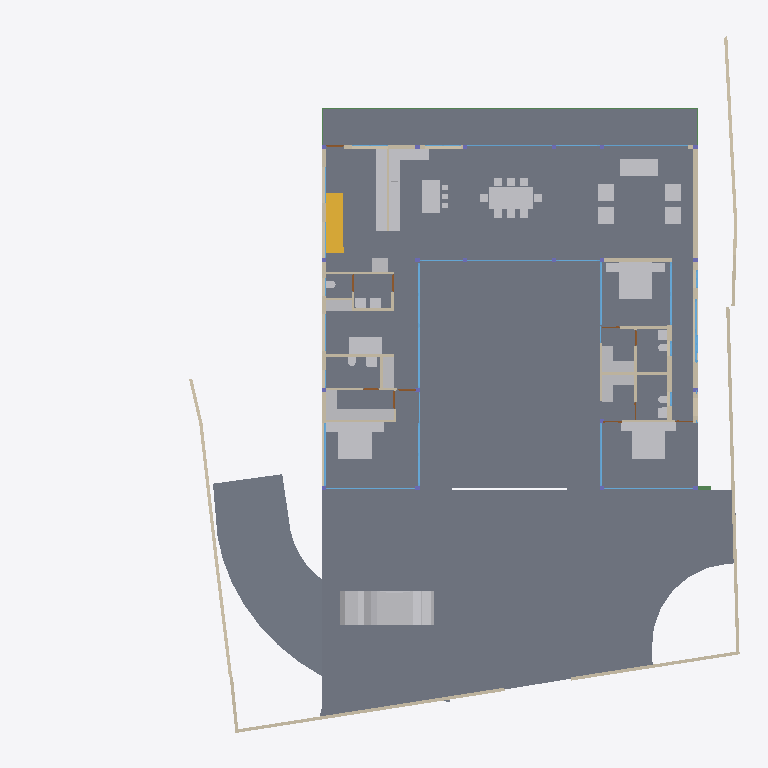
Plan cut of the same IFC building model at storey 'GROUND FLOOR' (level 0.45 m, cut at 1.85 m), seen from above with north up, elements coloured by IFC class: 45 other elements (light grey), 37 walls (beige), 28 windows (light blue), 12 slabs (grey), 7 doors (brown), 4 beams (green), 1 stair flight (yellow). Cut surfaces are drawn darker.
Extent 39.1 m × 38.4 m × 7.7 m (x, y, z). Storeys (5): CELLAR at -2.55 m; GROUND  at 0.00 m; GROUND FLOOR at 0.45 m; GF Lintel at 3.15 m; FIRST FLOOR at 3.65 m. Elements (280): 56 IfcWall, 52 IfcBeam, 39 IfcWindow, 26 IfcSlab, 23 IfcColumn, 22 IfcFurniture, 15 IfcDoor, 15 IfcSanitaryTerminal, 14 IfcFurnishingElement, 6 IfcCovering, 3 IfcElectricAppliance, 3 IfcStairFlight.

HEADER;
FILE_DESCRIPTION(('ViewDefinition [CoordinationView]'),'2;1');
FILE_NAME('Manilal.ifc','2025-02-08T16:40:30+05:30',(),(),'IfcOpenShell 0.8.0','Bonsai 0.8.0','');
FILE_SCHEMA(('IFC4X3'));
ENDSEC;
DATA;
#1480=IFCPROJECT('2TuuvCHJz54PsFPcraEbH$',$,'My Project',$,$,$,$,(#3,#128),#1481);
#3305=IFCSITE('0lpfVeOW52QfroqLYyHNY2',$,'My Site',$,$,#26,$,$,$,$,$,$,$,$);
#22021=IFCSITE('3bEIgyqTrDuwi1cEDDCOva',$,'Site',$,$,#223414,#22354,$,$,$,$,$,$,$);
#3313=IFCBUILDING('0MzaWOaS178x5FMqOflU3C',$,'My Building',$,$,#25,$,$,$,$,$,$);
#2081=IFCBUILDINGSTOREY('09kFoqoxrCvB1_fcEsMZsQ',$,'GROUND FLOOR',$,$,#217,$,$,$,$);
#2986=IFCBUILDINGSTOREY('0zoFHJ9PnFW80M$mIVDQW3',$,'CELLAR',$,$,#14477,$,$,$,$);
#17145=IFCBUILDINGSTOREY('0MckaoTknA3edZMUNhTyAK',$,'FIRST FLOOR',$,$,#17254,$,$,$,$);
#20035=IFCBUILDINGSTOREY('3LpnsPikv4mRTBpfC3WQtx',$,'GROUND ',$,$,#20051,$,$,$,$);
#23582=IFCBUILDINGSTOREY('0DtUgpQ1b6nBmkLmvc_ehu',$,'GF Lintel',$,$,#23767,$,$,$,$);
#2047=IFCSLAB('0o4IYvr$r5a9xXip1qf77x',$,'Slab',$,$,#57250,#2052,$,$);
#20004=IFCSLAB('2GmqP$Wiz2HBtZ3_3kNDpG',$,'Slab',$,$,#20401,#20015,$,$);
#19980=IFCSLAB('0gBflP6QrCERrajZS4Jcb5',$,'Slab',$,$,#244961,#19995,$,$);
#29284=IFCSLAB('3iSMNRhjn6RxAf9MsQotHf',$,'Slab',$,$,#235074,#29295,$,$);
#58147=IFCVEHICLE('2iiwfLdIv6T90_RV$NVTaP',$,'Vehicle',$,$,#58943,#58160,$,$);
#7058=IFCFURNITURE('29pE85kkP97uASnGdXI9bH',$,'Furniture',$,$,#95312,#7090,$,$);
#12030=IFCFURNITURE('3B8s7E7fjDlO_NqnYQjYof',$,'Furniture',$,$,#33408,#12043,$,$);
#11846=IFCFURNITURE('39rrc9a3PCpOjz$eiTdf$W',$,'Furniture',$,$,#243876,#11878,$,$);
#11957=IFCFURNITURE('2J33rbez11iRfVrYceM8DY',$,'Furniture',$,$,#305743,#11970,$,$);
#51049=IFCSTAIRFLIGHT('0QDG9AXQX0PgjOZTZBSSJQ',$,'StairFlight',$,$,#274631,#51062,$,11,10,0.180000001733953,0.150000005960464,.STRAIGHT.);
#28561=IFCFURNISHINGELEMENT('2h8RQgk$j4rAz9D7Dsxu8o',$,'FurnishingElement',$,$,#82064,#28574,$);
#25887=IFCWALL('3DOK2PUDn3QwM2HLeZR6QD',$,'Wall',$,$,#229890,#25894,$,$);
#28507=IFCFURNISHINGELEMENT('2qQryOTgj219SMJ7P_uMmY',$,'FurnishingElement',$,$,#78241,#28539,$);
#7098=IFCFURNITURE('3MXk8gWif1ohE$RfY6DOqq',$,'Furniture',$,$,#95307,#7130,$,$);
#244456=IFCFURNISHINGELEMENT('1V34mhiDv5wggbUM6jRsQC',$,'FurnishingElement',$,$,#244865,#244484,$);
#26216=IFCWALL('0OsEPs_bHDiuVXt9yc07Ua',$,'Wall',$,$,#229691,#26227,$,$);
#26337=IFCWALL('0dMaumaK11Re$pxoZyVSQ9',$,'Wall',$,$,#27501,#26348,$,$);
#229971=IFCWALL('2oOsi6buvCeB4sZT1ijFA2',$,'Wall',$,$,#230065,#229982,$,$);
#230171=IFCWALL('1HPS5ge59FQA3Ucv4$dmpm',$,'Wall',$,$,#230227,#230182,$,$);
#35319=IFCWALL('2ecVpX7frBE9HnXe73i5Ta',$,'Wall',$,$,#243891,#35339,$,$);
#19509=IFCFURNISHINGELEMENT('1wEKKIVzjDLeDjVjJGXiki',$,'FurnishingElement',$,$,#77663,#19541,$);
#44057=IFCWALL('1nWrLatmX5UucIWFwHwqn7',$,'Wall',$,$,#243466,#44077,$,$);
#172760=IFCWALL('2sYuhccprBsBolIfSKHX1A',$,'Wall',$,$,#243901,#172780,$,$);
#37612=IFCWALL('2oouJeu9XF0PkUjeEvxQOm',$,'Wall',$,$,#265996,#37632,$,$);
#27060=IFCWALL('10l$0x7lzBbBMMGF1qxI0s',$,'Wall',$,$,#27511,#27071,$,$);
#26619=IFCWALL('0FMxrmeoPF7x0oR7G9$aVh',$,'Wall',$,$,#27506,#26630,$,$);
#29907=IFCBEAM('2zUjaUIRX8PO_$$4dpm23v',$,'Beam',$,$,#265083,#29919,$,$);
#36042=IFCWALL('2FDZc$1Z57bgSDQnhsHhc1',$,'Wall',$,$,#266001,#36062,$,$);
#244216=IFCFURNISHINGELEMENT('00Az5HSvTD0P5GcMegosgj',$,'FurnishingElement',$,$,#244455,#244244,$);
#267470=IFCFURNISHINGELEMENT('1ufA2ANE52JhTB4cHcvKQc',$,'FurnishingElement',$,$,#267555,#267498,$);
#244541=IFCFURNISHINGELEMENT('2JwwUQmCv2Ae2QjMfamPsc',$,'FurnishingElement',$,$,#265956,#244569,$);
#266876=IFCFURNISHINGELEMENT('1EaqRQINj92O5_luxyduwz',$,'FurnishingElement',$,$,#267169,#266904,$);
#51086=IFCFURNISHINGELEMENT('3uoL8FwKT6Z8Ik__ag8r_T',$,'FurnishingElement',$,$,#77678,#51163,$);
#97245=IFCFURNITURE('12HNCs16rDfwTzmyXQzSEm',$,'Furniture',$,$,#97445,#97258,$,$);
#267570=IFCFURNISHINGELEMENT('0xsfNp7ez56h_anoL1l3n4',$,'FurnishingElement',$,$,#267655,#267598,$);
#7138=IFCFURNITURE('07u5w712j3mw4b0aBksq9x',$,'Furniture',$,$,#95297,#7170,$,$);
#7183=IFCFURNITURE('0I7Hp4EB58Eh801L1SZ2MY',$,'Furniture',$,$,#95287,#7196,$,$);
#7204=IFCFURNITURE('0w5hTHOp59R8PIefbPbOxu',$,'Furniture',$,$,#95302,#7217,$,$);
#7230=IFCFURNITURE('257RdHH05EBOcTJGwoEUlD',$,'Furniture',$,$,#95292,#7243,$,$);
#97271=IFCFURNITURE('264iryIv5DPeHKPV4n8Efc',$,'Furniture',$,$,#97450,#97284,$,$);
#7853=IFCWALL('27UD4TXAD7ihl0Wy7NK4TU',$,'Wall',$,$,#243076,#7873,$,$);
#1342=IFCWALL('1zYAwAgZ94A9q2Xf$lP7Cn',$,'Wall',$,$,#266006,#1343,$,$);
#130539=IFCWALL('1N0zesiAv8s9$ZcdzUGklQ',$,'Wall',$,$,#244896,#130559,$,$);
#46178=IFCELECTRICAPPLIANCE('1eEaYeX5DEbxuBNwn_MOC2',$,'ElectricAppliance','655L LG Double Door',$,#188233,#46210,$,$);
#1256=IFCWALL('3lCTnZM_XFn9QCb3frIzB4',$,'Wall',$,$,#267272,#1262,$,$);
#2037=IFCWALL('2UVtoYL$14dgND2FpfCTNX',$,'Wall',$,$,#244379,#2042,$,$);
#243937=IFCFURNISHINGELEMENT('22ostW9dn5YRaUv0oF7Eif',$,'FurnishingElement',$,$,#267876,#243970,$);
#26770=IFCWALL('27WVA19Qv4efvQm6cWiqsn',$,'Wall',$,$,#229922,#26781,$,$);
#244291=IFCFURNISHINGELEMENT('3RGK3icanFBO8WtAWMU6bI',$,'FurnishingElement',$,$,#244996,#244319,$);
#46025=IFCWALL('3_n5vNidv469mEa41_hn3r',$,'Wall',$,$,#77926,#46045,$,$);
#26134=IFCWALL('3i_YpJFe9529T2L9L4$CKB',$,'Wall',$,$,#27496,#26145,$,$);
#1526=IFCWALL('1CCeDmF7D6CgViS7R2QfSU',$,'Wall',$,$,#305660,#1527,$,$);
#27098=IFCWALL('2qQNxnpy98iB6JMyhLi2FK',$,'Wall',$,$,#27516,#27109,$,$);
#46383=IFCELECTRICAPPLIANCE('2_D_HDgNP7hhO3sllSgE08',$,'ElectricAppliance.001',$,$,#77601,#46415,$,$);
#7785=IFCWALL('3alb8PmNnBWRaq9wE7XFnt',$,'Wall',$,$,#244425,#7805,$,$);
#1178=IFCWALL('3AfEJ0oVbCRebTpYg3hat2',$,'Wall',$,$,#264970,#1184,$,$);
#52721=IFCWALL('3HoUgi9751ffyJn8Tt97uA',$,'Wall',$,$,#266381,#52741,$,$);
#1112=IFCWALL('0ZJZVj_BPB0RhymVqZDjrB',$,'Wall',$,$,#188248,#1118,$,$);
#233357=IFCSLAB('06iRZLKKfCP8faLo55KHRz',$,'Slab',$,$,#235099,#233382,$,$);
#233390=IFCSLAB('2f2jkuEQ95deHHcp0LeZsL',$,'Slab',$,$,#235104,#233415,$,$);
#233456=IFCSLAB('3aaRRI8RTD_hmdhlW5RoWg',$,'Slab',$,$,#235114,#233481,$,$);
#233423=IFCSLAB('2iz_Ym1n1ESAR1rowyjd_I',$,'Slab',$,$,#235109,#233448,$,$);
#25622=IFCWINDOW('03HgKoXUP97huBY23s7FSC',$,'Window',$,$,#243921,#102990,$,2.79999995231628,3.45000004768372,$,.DOUBLE_PANEL_VERTICAL.,$);
#25457=IFCWINDOW('0wGf7PLdj6Se1mi8Sh7afr',$,'Window',$,$,#243926,#103753,$,2.79999995231628,3.45000004768372,$,$,$);
#42904=IFCWINDOW('0yG0aNsF5CdOTl1YRaiwT0',$,'Window',$,$,#266021,#109941,$,2.79999995231628,4.0,$,$,$);
#42784=IFCWINDOW('1X8uCygFf1TRSEXVdpbnd0',$,'Window',$,$,#266026,#110183,$,2.79999995231628,3.0,$,$,$);
#173453=IFCWINDOW('3TfmPwo9v7g8rl7yTI8PR0',$,'Window',$,$,#175526,#173471,$,2.79999995231628,3.45000004768372,$,$,$);
#183171=IFCWINDOW('2eK2SWY_H22e6Svf5gP6pA',$,'Window',$,$,#183259,#183202,$,1.79999995231628,3.45000004768372,$,$,$);
#45867=IFCWINDOW('2ITQQA3UX1gg8I8niCWSY4',$,'Window',$,$,#266016,#110146,$,2.79999995231628,4.5,$,$,$);
#12056=IFCFURNITURE('1Tx$doZ9b7ixhiQ_gbtQd4',$,'Furniture',$,$,#33413,#12069,$,$);
#12082=IFCFURNITURE('1ijuMDyij9H8QL3CN8GtC4',$,'Furniture',$,$,#33418,#12095,$,$);
#55311=IFCWALL('1sNrPq82f1qvmjg1j5M$n3',$,'Wall',$,$,#187866,#55331,$,$);
#11886=IFCFURNITURE('08t00vVFn2_PNEL0nmpi4V',$,'Furniture',$,$,#243881,#11918,$,$);
#11931=IFCFURNITURE('2JL5EreVn6NOEYfo807d0n',$,'Furniture',$,$,#243886,#11944,$,$);
#172953=IFCWALL('10Zee4wjDEAOWhtzJFWp8Q',$,'Wall',$,$,#265543,#172973,$,$);
#31788=IFCSANITARYTERMINAL('1k$1F$QwDAaQd7DgWKkhJt',$,'SanitaryTerminal',$,$,#81866,#31801,$,$);
#233175=IFCSLAB('0VBI372_j7QfV8K77ZXc2j',$,'Slab',$,$,#235079,#233196,$,$);
#233258=IFCSLAB('2WAIJ5xUDCB8vhErrinr6d',$,'Slab',$,$,#235084,#233283,$,$);
#233291=IFCSLAB('3mCoSy7r190wdzvyYb56iW',$,'Slab',$,$,#235089,#233316,$,$);
#233324=IFCSLAB('2BlEnr04f3vANw00E8t1T3',$,'Slab',$,$,#235094,#233349,$,$);
#1283=IFCWALL('3TMKTJOXP4kO7RGlBcguQ3',$,'Wall',$,$,#265003,#1289,$,$);
#12946=IFCSANITARYTERMINAL('237pQbKSj1tg5CbkfQmNl1',$,'SanitaryTerminal',$,$,#36973,#12959,$,$);
#32932=IFCSANITARYTERMINAL('0alXl67Mz3UOHuHPJAAx8X',$,'SanitaryTerminal',$,$,#81871,#32945,$,$);
#234091=IFCWALL('1iQ5aVFUf7quip2Xs5OAmT',$,'Wall',$,$,#234172,#234102,$,$);
#13878=IFCWINDOW('2kJjIqdzb6QvGhtMPhrGJy',$,'Window',$,$,#243491,#176333,$,1.79999995231628,1.0,$,$,$);
#93655=IFCWALL('3ehB$V3hTFvf8xZdTKhW01',$,'Wall',$,$,#244195,#93675,$,$);
#11978=IFCFURNITURE('2GNkki_F53svXIRizzljEt',$,'Furniture',$,$,#305733,#265156,$,$);
#265169=IFCFURNITURE('2hfsZI7BX1G95tXka9KQ4c',$,'Furniture',$,$,#305738,#265182,$,$);
#62783=IFCSANITARYTERMINAL('1W6hE1Q9HFq9QjSPyMj_lH',$,'SanitaryTerminal',$,$,#173432,#62796,$,$);
#67609=IFCWALL('1b9bPzqb104AcHTtLpy63V',$,'Wall',$,$,#267456,#67629,$,$);
#12849=IFCSANITARYTERMINAL('1ztpUHwNv1MuVJRLc_toj6',$,'SanitaryTerminal',$,$,#173427,#12881,$,$);
#23385=IFCWINDOW('3liBQwp293KPogKKZ10Jtg',$,'Window',$,$,#265446,#43696,$,2.79999995231628,4.92999982833862,$,.SINGLE_PANEL.,$);
#265447=IFCWINDOW('11VC8UY6nBiuqgLWYbOviy',$,'Window',$,$,#266036,#265465,$,2.79999995231628,4.92999982833862,$,.SINGLE_PANEL.,$);
#7689=IFCWALL('0dxWKeo9r0A8LiqkBJOP0c',$,'Wall',$,$,#243896,#7709,$,$);
#28808=IFCWALL('3m8X89_nHEBQ3A$cO0dW30',$,'Wall',$,$,#242660,#28828,$,$);
#12920=IFCSANITARYTERMINAL('0kpsmz29D8juUyM19Wtlly',$,'SanitaryTerminal',$,$,#36963,#12933,$,$);
#12998=IFCSANITARYTERMINAL('1pCYUjjaX5yvTggnnvT9WB',$,'SanitaryTerminal',$,$,#267881,#13011,$,$);
#12769=IFCSANITARYTERMINAL('2vdxbHG$XBkAinHNSDuSLM',$,'SanitaryTerminal',$,$,#173417,#12801,$,$);
#62762=IFCSANITARYTERMINAL('2DTr6V3Ov5BOyCO61nsVCy',$,'SanitaryTerminal',$,$,#173422,#62775,$,$);
#57309=IFCBEAM('3xcDMG0aj9Xgc56BcdooE6',$,'Beam',$,$,#243525,#57320,$,$);
#80186=IFCWALL('3kDpYh0M9DMQCp3tr5pnbc',$,'Wall',$,$,#267235,#80206,$,$);
#92043=IFCWALL('26W5zP1XL16gp3Jaiy1mDL',$,'Wall',$,$,#266735,#92063,$,$);
#150204=IFCWINDOW('2rSMA4AuH6FeN4rb0KSroB',$,'Window',$,$,#244976,#150354,$,2.79999995231628,2.40050005912781,$,.SINGLE_PANEL.,$);
#176076=IFCWINDOW('2ZtwOiAmvEueKbdoo64HrK',$,'Window',$,$,#267144,#176089,$,2.79999995231628,2.40050005912781,$,.SINGLE_PANEL.,$);
#149274=IFCWINDOW('30_aGhIs59sBUX7Za7xGJZ',$,'Window.022',$,$,#244986,#149292,$,2.79999995231628,2.32599997520447,$,.DOUBLE_PANEL_VERTICAL.,$);
#150381=IFCWINDOW('0RDdtohGb3wPXN7Q65V5l1',$,'Window',$,$,#244981,#150394,$,2.79999995231628,2.40050005912781,$,.SINGLE_PANEL.,$);
#175745=IFCWINDOW('3z5JKHZ41FdxrSJllwuMgx',$,'Window',$,$,#267154,#175763,$,2.79999995231628,4.82399988174438,$,.TRIPLE_PANEL_VERTICAL.,$);
#41613=IFCWINDOW('3V21HLULz4rhhoikKYxwTW',$,'Window.022',$,$,#244991,#148935,$,2.79999995231628,2.32599997520447,$,.DOUBLE_PANEL_VERTICAL.,$);
#130039=IFCWINDOW('2d4nEuDYnCKAVj7s5RlWM7',$,'Window',$,$,#267149,#175723,$,2.79999995231628,4.82399988174438,$,.TRIPLE_PANEL_VERTICAL.,$);
#175844=IFCWINDOW('3FEUGUF8n8vfgPx6dMRP2G',$,'Window',$,$,#267159,#175862,$,2.79999995231628,4.82399988174438,$,.TRIPLE_PANEL_VERTICAL.,$);
#175889=IFCWINDOW('3QDjposrH1gvpn64wXKX9b',$,'Window',$,$,#267164,#175907,$,2.79999995231628,4.82399988174438,$,.TRIPLE_PANEL_VERTICAL.,$);
#46798=IFCSANITARYTERMINAL('2GXUvxEaXCWPRwV2Ul$xoQ',$,'SanitaryTerminal',$,$,#77698,#46830,$,$);
#55626=IFCWALL('2M7j5Ecbb0FxD1NCjCSrSn',$,'Wall',$,$,#187838,#55646,$,$);
#110332=IFCWINDOW('3vjocJxinCiwHdUnGVZCKs',$,'Window',$,$,#166499,#166072,$,1.79999995231628,2.0,$,.DOUBLE_PANEL_VERTICAL.,$);
#169512=IFCWINDOW('1_cxkATkz13PpGt2zK1VTH',$,'Window',$,$,#245809,#169543,$,1.79999995231628,3.45000004768372,$,$,$);
#14220=IFCWINDOW('1JUpa15w1EPgGvbWoKg73I',$,'Window',$,$,#169667,#169623,$,1.5,2.5,$,.SINGLE_PANEL.,$);
#170066=IFCWINDOW('3f2C1zUwD4c9zRWtnGTagP',$,'Window',$,$,#170144,#170087,$,1.5,2.5,$,.SINGLE_PANEL.,$);
#30052=IFCBEAM('1G8C0I2VbAu9mch0yk53rv',$,'Beam',$,$,#186076,#30063,$,$);
#233083=IFCWINDOW('0ZIFlr5aL5vhbPv_6PnM6F',$,'Window',$,$,#266396,#233096,$,1.79999995231628,3.45000004768372,$,$,$);
#29960=IFCBEAM('3JCEdRie563Ouok6uI9H1d',$,'Beam',$,$,#265052,#29971,$,$);
#284070=IFCWINDOW('3Gur9s2m147QmJOFY5gy3w',$,'Window',$,$,#305680,#284101,$,1.79999995231628,1.0,$,$,$);
#284144=IFCWINDOW('02zvHa0DX6dO9OWl2ke5so',$,'Window',$,$,#284237,#284175,$,1.79999995231628,1.0,$,$,$);
#13063=IFCDOOR('0zdLHzGyzB9xc26dwbo5Rk',$,'Door',$,$,#265023,#33226,$,2.09999990463257,1.0,$,$,$);
#62644=IFCDOOR('3SI9hJAXHEiPx9UkAJytVq',$,'Door',$,$,#244850,#62675,$,2.09999990463257,1.0,$,$,$);
#28649=IFCDOOR('2d$ZxQumn8_uDNm0m9BynD',$,'Door',$,$,#266424,#28680,$,2.09999990463257,1.0,$,.SINGLE_SWING_RIGHT.,$);
#67076=IFCDOOR('3tEFG6Om12k9izFOR1Pomu',$,'Door',$,$,#188223,#82092,$,2.09999990463257,1.0,$,$,$);
#93153=IFCDOOR('06ge_TnPfF$uRFBA_bihvC',$,'Door',$,$,#267189,#93166,$,2.09999990463257,1.0,$,$,$);
#161083=IFCWINDOW('2k5$amL6T5n9LIViJ99Afa',$,'Window',$,$,#266031,#161115,$,2.79999995231628,1.7150000333786,$,.SINGLE_PANEL.,$);
#9266=IFCDOOR('1fHcRD3tPBXx_I1OGpIv8g',$,'Door',$,$,#242670,#9298,$,2.09999990463257,0.899999976158142,$,$,$);
#9420=IFCDOOR('1jFLLXAPn74Oh3txGE4u0f',$,'Door',$,$,#267437,#33256,$,2.09999990463257,0.899999976158142,$,$,$);
#52485=IFCFURNITURE('0guZkadiz0OwyOeGSZLfhz',$,'Furniture',$,$,#77683,#52517,$,$);
#52530=IFCFURNITURE('2qERYFVbjE8heXT0hbYYbq',$,'Furniture',$,$,#77688,#52543,$,$);
#52556=IFCFURNITURE('2WZ1GXNmbA$Pg9ltCxwhMt',$,'Furniture',$,$,#77693,#52569,$,$);
#170293=IFCWINDOW('2LSuNnR7r1HRx4yduNarTc',$,'Window',$,$,#175536,#171069,$,1.60000002384186,0.800000011920929,$,.DOUBLE_PANEL_HORIZONTAL.,$);
ENDSEC;
